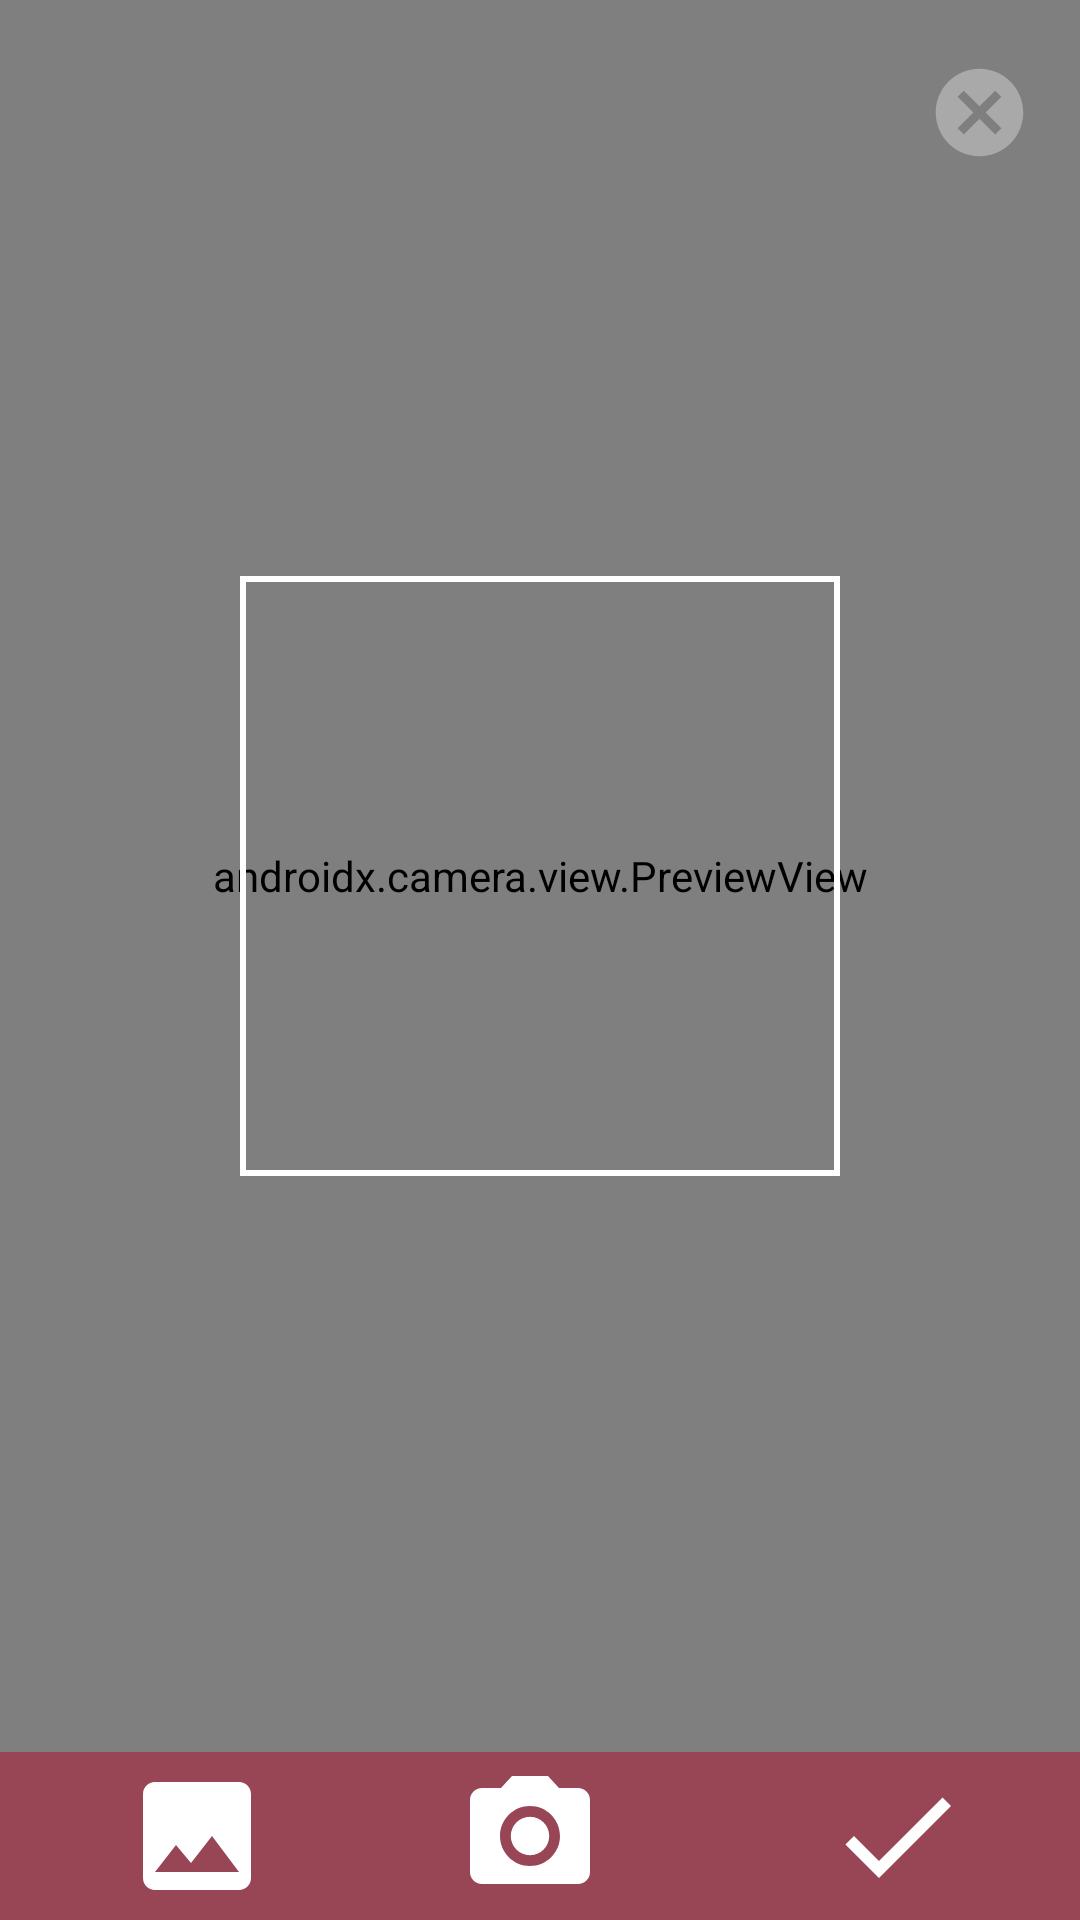

The Android layout XML behind this screen, and the referenced resources:
<!-- AndroidManifest.xml: application theme Theme.Batikco -->
<!-- res/layout/activity_camera.xml -->
<?xml version="1.0" encoding="utf-8"?>

<androidx.constraintlayout.widget.ConstraintLayout xmlns:android="http://schemas.android.com/apk/res/android"
    xmlns:app="http://schemas.android.com/apk/res-auto"
    xmlns:tools="http://schemas.android.com/tools"
    android:layout_width="match_parent"
    android:layout_height="match_parent"
    tools:context=".CameraActivity">

    <androidx.camera.view.PreviewView
        android:id="@+id/previewView"
        android:layout_width="0dp"
        android:layout_height="0dp"
        app:layout_constraintBottom_toTopOf="@+id/bottom_toolbar"
        app:layout_constraintEnd_toEndOf="parent"
        app:layout_constraintStart_toStartOf="parent"
        app:layout_constraintTop_toTopOf="parent" />

    <ImageView
        android:id="@+id/previewImage"
        android:layout_width="0dp"
        android:layout_height="0dp"
        app:layout_constraintBottom_toBottomOf="parent"
        app:layout_constraintEnd_toEndOf="parent"
        app:layout_constraintStart_toStartOf="parent"
        app:layout_constraintTop_toTopOf="parent" />

    <ImageButton
        android:id="@+id/cancelButton"
        android:layout_width="wrap_content"
        android:layout_height="wrap_content"
        android:layout_marginTop="20dp"
        android:layout_marginEnd="16dp"
        android:background="@android:color/transparent"
        android:contentDescription="Cancel button"
        android:src="@drawable/baseline_cancel"
        app:layout_constraintEnd_toEndOf="parent"
        app:layout_constraintTop_toTopOf="parent" />

    <View
        android:id="@+id/detectionFrame"
        android:layout_width="200dp"
        android:layout_height="200dp"
        android:layout_margin="50dp"
        android:background="@drawable/border_frame"
        app:layout_constraintBottom_toBottomOf="@id/previewView"
        app:layout_constraintEnd_toEndOf="@id/previewView"
        app:layout_constraintStart_toStartOf="@id/previewView"
        app:layout_constraintTop_toTopOf="@id/previewView" />

    <androidx.appcompat.widget.Toolbar
        android:id="@+id/bottom_toolbar"
        android:layout_width="match_parent"
        android:layout_height="?attr/actionBarSize"
        android:background="#984655"
        app:layout_constraintBottom_toBottomOf="parent"
        app:popupTheme="@style/ThemeOverlay.AppCompat.Light">

        <LinearLayout
            android:layout_width="match_parent"
            android:layout_height="wrap_content"
            android:gravity="center"
            android:orientation="horizontal">

            <ImageButton
                android:id="@+id/select_from_gallery_button"
                android:layout_width="25dp"
                android:layout_height="wrap_content"
                android:layout_weight="1"
                android:background="#984655"
                android:contentDescription="Select from gallery"
                android:src="@drawable/insert_photo" />

            <ImageButton
                android:id="@+id/capture_image_button"
                android:layout_width="wrap_content"
                android:layout_height="wrap_content"
                android:layout_weight="1"
                android:background="#984655"
                android:contentDescription="Capture Image"
                android:gravity="center"
                android:src="@drawable/ic_capture" />

            <ImageButton
                android:id="@+id/btnConfirm"
                android:layout_width="wrap_content"
                android:layout_height="wrap_content"
                android:layout_weight="1"
                android:background="#984655"
                android:contentDescription="Capture Image"
                android:gravity="center"
                android:src="@drawable/outline_check" />

        </LinearLayout>
    </androidx.appcompat.widget.Toolbar>
</androidx.constraintlayout.widget.ConstraintLayout>
<!-- resources referenced by this layout -->
<resources>
  <!-- drawable baseline_cancel (drawable) -->
  <vector android:height="35dp" android:tint="#A9A9A9"
      android:viewportHeight="24" android:viewportWidth="24"
      android:width="35dp" xmlns:android="http://schemas.android.com/apk/res/android">
      <path android:fillColor="@android:color/white" android:pathData="M12,2C6.47,2 2,6.47 2,12s4.47,10 10,10 10,-4.47 10,-10S17.53,2 12,2zM17,15.59L15.59,17 12,13.41 8.41,17 7,15.59 10.59,12 7,8.41 8.41,7 12,10.59 15.59,7 17,8.41 13.41,12 17,15.59z"/>
  </vector>
  <!-- drawable border_frame (drawable) -->
  <?xml version="1.0" encoding="utf-8"?>
  
  <shape xmlns:android="http://schemas.android.com/apk/res/android">
      <solid android:color="#00000000"/>
      <stroke android:width="2dp" android:color="#FFFFFF" />
  </shape>
  <!-- drawable ic_capture (drawable) -->
  <vector android:height="48dp" android:tint="#FFFFFF"
      android:viewportHeight="24" android:viewportWidth="24"
      android:width="48dp" xmlns:android="http://schemas.android.com/apk/res/android">
      <path android:fillColor="@android:color/white" android:pathData="M12,12m-3.2,0a3.2,3.2 0,1 1,6.4 0a3.2,3.2 0,1 1,-6.4 0"/>
      <path android:fillColor="@android:color/white" android:pathData="M9,2L7.17,4L4,4c-1.1,0 -2,0.9 -2,2v12c0,1.1 0.9,2 2,2h16c1.1,0 2,-0.9 2,-2L22,6c0,-1.1 -0.9,-2 -2,-2h-3.17L15,2L9,2zM12,17c-2.76,0 -5,-2.24 -5,-5s2.24,-5 5,-5 5,2.24 5,5 -2.24,5 -5,5z"/>
  </vector>
  <!-- drawable insert_photo (drawable) -->
  <vector android:height="48dp" android:tint="#FFFFFF"
      android:viewportHeight="24" android:viewportWidth="24"
      android:width="48dp" xmlns:android="http://schemas.android.com/apk/res/android">
      <path android:fillColor="@android:color/white" android:pathData="M21,19V5c0,-1.1 -0.9,-2 -2,-2H5c-1.1,0 -2,0.9 -2,2v14c0,1.1 0.9,2 2,2h14c1.1,0 2,-0.9 2,-2zM8.5,13.5l2.5,3.01L14.5,12l4.5,6H5l3.5,-4.5z"/>
  </vector>
  <!-- drawable outline_check (drawable) -->
  <vector android:height="48dp" android:tint="#FFFFFF"
      android:viewportHeight="24" android:viewportWidth="24"
      android:width="48dp" xmlns:android="http://schemas.android.com/apk/res/android">
      <path android:fillColor="@android:color/white" android:pathData="M9,16.17L4.83,12l-1.42,1.41L9,19 21,7l-1.41,-1.41L9,16.17z"/>
  </vector>
  <style name="Theme.Batikco" parent="Theme.MaterialComponents.DayNight.DarkActionBar">
          
          <item name="colorPrimary">@color/purple_500</item>
          <item name="colorPrimaryVariant">@color/purple_200</item>
          <item name="colorOnPrimary">@color/white</item>
          
          <item name="colorSecondary">@color/teal_200</item>
          <item name="colorSecondaryVariant">@color/teal_700</item>
          <item name="colorOnSecondary">@color/black</item>
          
          <item name="android:statusBarColor">?attr/colorPrimaryVariant</item>
          
      </style>
  <color name="purple_500">#FF6200EE</color>
  <color name="purple_200">#FFBB86FC</color>
  <color name="white">#FFFFFFFF</color>
  <color name="teal_200">#FF03DAC5</color>
  <color name="teal_700">#FF018786</color>
  <color name="black">#FF000000</color>
</resources>
